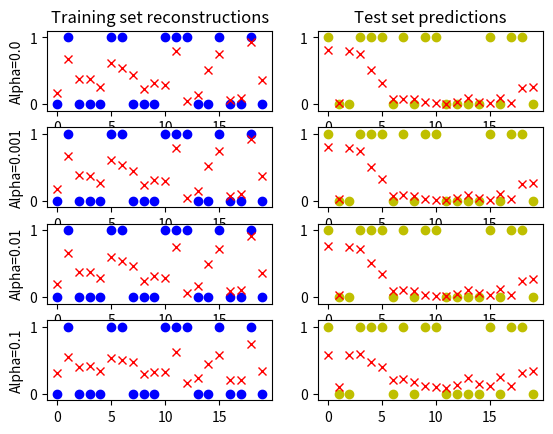

This chart was generated by the following Python code:
# logistic_regression.py
# Generate data and explore the effects of regularization
# influenced by: http://blog.smellthedata.com/2009/06/python-logistic-regression-with-l2.html


import numpy as np
import matplotlib.pyplot as plt
from scipy.optimize.optimize import fmin_cg, fmin_bfgs, fmin



"""
Generate some logistical training and testing data, assign it a class (1,-1).
N - samples per data set
D - dimensions (number of datasets)
"""
class LogitSynData():

  def __init__(self, N=20, d=5):
    """
    Generate the data.
    """
    # Training data
    means = 0.05 * np.random.randn(2,d)
    self.X_train = np.zeros( (N,d) )
    self.Y_train = np.zeros( N )
    y = np.random.randint(0,2,N)
    for i in range(N):
      self.X_train[i, :] = np.random.random(d) + means[y[i], :]
      self.Y_train[i] = 2. * y[i] - 1
    
    # Testing data
    means = 0.05 * np.random.randn(2,d)
    self.X_test = np.zeros( (N,d) )
    self.Y_test = np.zeros( N )
    y = np.random.randint(0,2,N)
    for i in range(N):
      self.X_test[i, :] = np.random.random(d) + means[y[i], :]
      self.Y_test[i] = 2. * y[i] - 1



"""
Logistic regression with BFGS minimization for L2 regularization.
L2 penalty coefficient is alpha.
"""
class LogitRegression():
  
  def __init__(self, data=None, x_train=None, y_train=None, 
                     x_test=None,  y_test=None,
                     alpha=0.1, synthetic=False):
    # L2 regularization coefficient
    self.alpha = alpha
    # Generate the data if it doens't exist
    if data is None:
      self.set_data(x_train, y_train, x_test, y_test)
    else:
      self.set_data(data.X_train, data.Y_train, data.X_test, data.Y_test)
    # Initialize params to zero
    self.betas = np.zeros(self.d+1)
    self.log = {'betas': [], 'train_prob': [], 'test_prob': []}
  
  
  def negative_like(self, betas):
    return -1 * self.like(betas)
  
  
  def like(self, betas):
    """
    Likelihood given the current parameters.
    """
    # Date likelihood - increase log likelihood 
    l = 0
    for i in range(self.n): # For each data point
      l += np.log(sigmoid(self.y_train[i] * \
                          np.dot(betas, self.x_train[i,:])))
    
    # Prior likelihood - penalize each extra dimension/coefficient (not 0)
    for k in range(1, self.d): # For each dimension/feature
      l -= (self.alpha / 2.) * self.betas[k]**2
    
    return l
    
    
  def set_data(self, x_train, y_train, x_test, y_test):
    """
    Assign the values of the data.
    """
    if x_train is None and y_train is None and x_test is None and y_test is None:
      dat = LogitSynData()
      x_train, y_train = dat.X_train, dat.Y_train
      x_test, y_test = dat.X_test, dat.Y_test
    self.x_train, self.y_train = x_train, y_train
    self.x_test, self.y_test = x_test, y_test
    self.n = self.x_train.shape[0]
    try:
      self.d = self.x_train.shape[1] # Set number of dimensions
    except:
      self.d = 1
    newTrain = np.ones((self.n, self.d+1))
    newTest = np.ones((self.x_test.shape[0], self.d+1))
    if self.d > 1: # For adding an intercept beta, need a data col of 1's
      newTrain[:,1:] = self.x_train
      newTest[:,1:] = self.x_test
    else:
      newTrain[:,1] = self.x_train
      newTest[:,1] = self.x_test
    self.x_train = newTrain
    self.x_test = newTest
    return self
    
  
  def train(self):
    """
    Set gradient and let BFGS optimizer find min of neg log likelihood
    B - -log(likelihood) given betas
    """
    # Set derivative of likelihood w.r.t. beta[k], -1 to minimize -log(likelihood)
    if self.d > 1:
      dB_k = lambda B, k : (k > -1) * self.alpha * B[k] - \
                            np.sum([self.y_train[i] * self.x_train[i,k] * \
                            sigmoid(-self.y_train[i] * \
                                    np.dot(B, self.x_train[i,:]))
                            for i in range(self.n)])
    else:
      dB_k = lambda B, k : (k > -1) * self.alpha * B[k] - \
                          np.sum([self.y_train[i] * self.x_train[i,] * \
                          sigmoid(-self.y_train[i] * \
                                  np.dot(B, self.x_train[i,]))
                          for i in range(self.n)])
    
    # The full gradient is just an array of componentwise derivatives
    dB = lambda B : np.array([dB_k(B, k) for k in range(self.d+1)])
    
    # Optimize
    self.betas = fmin_bfgs(self.negative_like, self.betas, fprime=dB,
                           disp=True)
    return self
  
  
  def training_reconstruction(self):
    """
    ?s
    """
    p_y1 = np.zeros(self.n)
    for i in range(self.n):
      p_y1[i] = sigmoid(np.dot(self.betas, self.x_train[i,:]))
    self.log['train_prob'] = p_y1
    return p_y1
  
  
  def test_predictions(self):
    """
    """
    p_y1 = np.zeros(self.x_test.shape[0])
    for i in range(self.x_test.shape[0]):
      p_y1[i] = sigmoid(np.dot(self.betas, self.x_test[i,:]))
    self.log['test_prob'] = p_y1
    return p_y1
  
  
  def plot_training_reconstructions(self):
    """
    """
    plt.plot(np.arange(self.x_train.shape[0]), .5 + .5 * self.y_train, 'b', marker='o', linewidth=0.)
    plt.plot(np.arange(self.x_train.shape[0]), self.training_reconstruction(), 'r', marker='x', linewidth=0.)
    plt.ylim([-.1, 1.1])
  
  
  def plot_test_predictions(self):
    """
    """
    plt.plot(np.arange(self.x_test.shape[0]), .5 + .5 * self.y_test, 'y', marker='o', linewidth=0.)
    plt.plot(np.arange(self.x_test.shape[0]), self.test_predictions(), 'r', marker='x', linewidth=0.)
    plt.ylim([-.1,1.1])
  
  
  def show_all(self):
    """
    """
    plt.subplot(2,1,1)
    self.plot_training_reconstructions()
    plt.ylabel('Alpha=%s' %self.alpha)
    plt.xlabel('Training set reconstructions')
    plt.subplot(2,1,2)
    self.plot_test_predictions()
    plt.ylabel('Alpha=%s' %self.alpha)
    plt.xlabel('Test set predictions')
    plt.show()
  
  
  # End class LogitRegression




##########################################################################
# Helper functions

def sigmoid(x):
  return 1. / (1. + np.exp(-x))



def different_alphas(dataset, alphas=[0., 0.001, 0.01, 0.1]):
  """
  Evaluate and plot this for multiple alpha regularization levels
  """
  for j, a in enumerate(alphas):
    # Create a new model each time, but use the same data
    LR = LogitRegression(data=dataset, alpha=a)
    print('Inital likelihood:')
    print(LR.like(LR.betas))
    print('Initial betas:')
    print(LR.betas)
    
    # Train the model
    LR.train()
    # Display execution info
    print('Final betas:')
    print(LR.betas)
    print('Final likelihood:')
    print(LR.like(LR.betas))
    
    # Plot results
    plt.subplot(len(alphas), 2, 2*j + 1)
    LR.plot_training_reconstructions()
    plt.ylabel('Alpha=%s' %LR.alpha)
    if j == 0:
      plt.title('Training set reconstructions')
    plt.subplot(len(alphas), 2, 2*j+2)
    LR.plot_test_predictions()
    if j == 0:
      plt.title('Test set predictions')
  plt.show()
  return




##########################################################################

if __name__ == "__main__":
  # Create a 5-dimensional data set with 20 points
  data = LogitSynData(20, 5)
  # Try several different alphas, which regularize (penalize) higher order fits
  alphas = [0., 0.001, 0.01, 0.1]
  
  for j, a in enumerate(alphas):
    # Create a new model each time, but use the same data
    lr = LogitRegression(x_train=data.X_train, y_train=data.Y_train,
                         x_test=data.X_test, y_test=data.Y_test,
                         alpha=a)
    print('Inital likelihood:')
    print(lr.like(lr.betas))
    
    # Train the model
    lr.train()
    # Display execution info
    print('Final betas:')
    print(lr.betas)
    print('Final likelihood:')
    print(lr.like(lr.betas))
    
    # Plot results
    plt.subplot(len(alphas), 2, 2*j + 1)
    lr.plot_training_reconstructions()
    plt.ylabel('Alpha=%s' %a)
    if j == 0:
      plt.title('Training set reconstructions')
    plt.subplot(len(alphas), 2, 2*j+2)
    lr.plot_test_predictions()
    if j == 0:
      plt.title('Test set predictions')
  
  plt.show()







